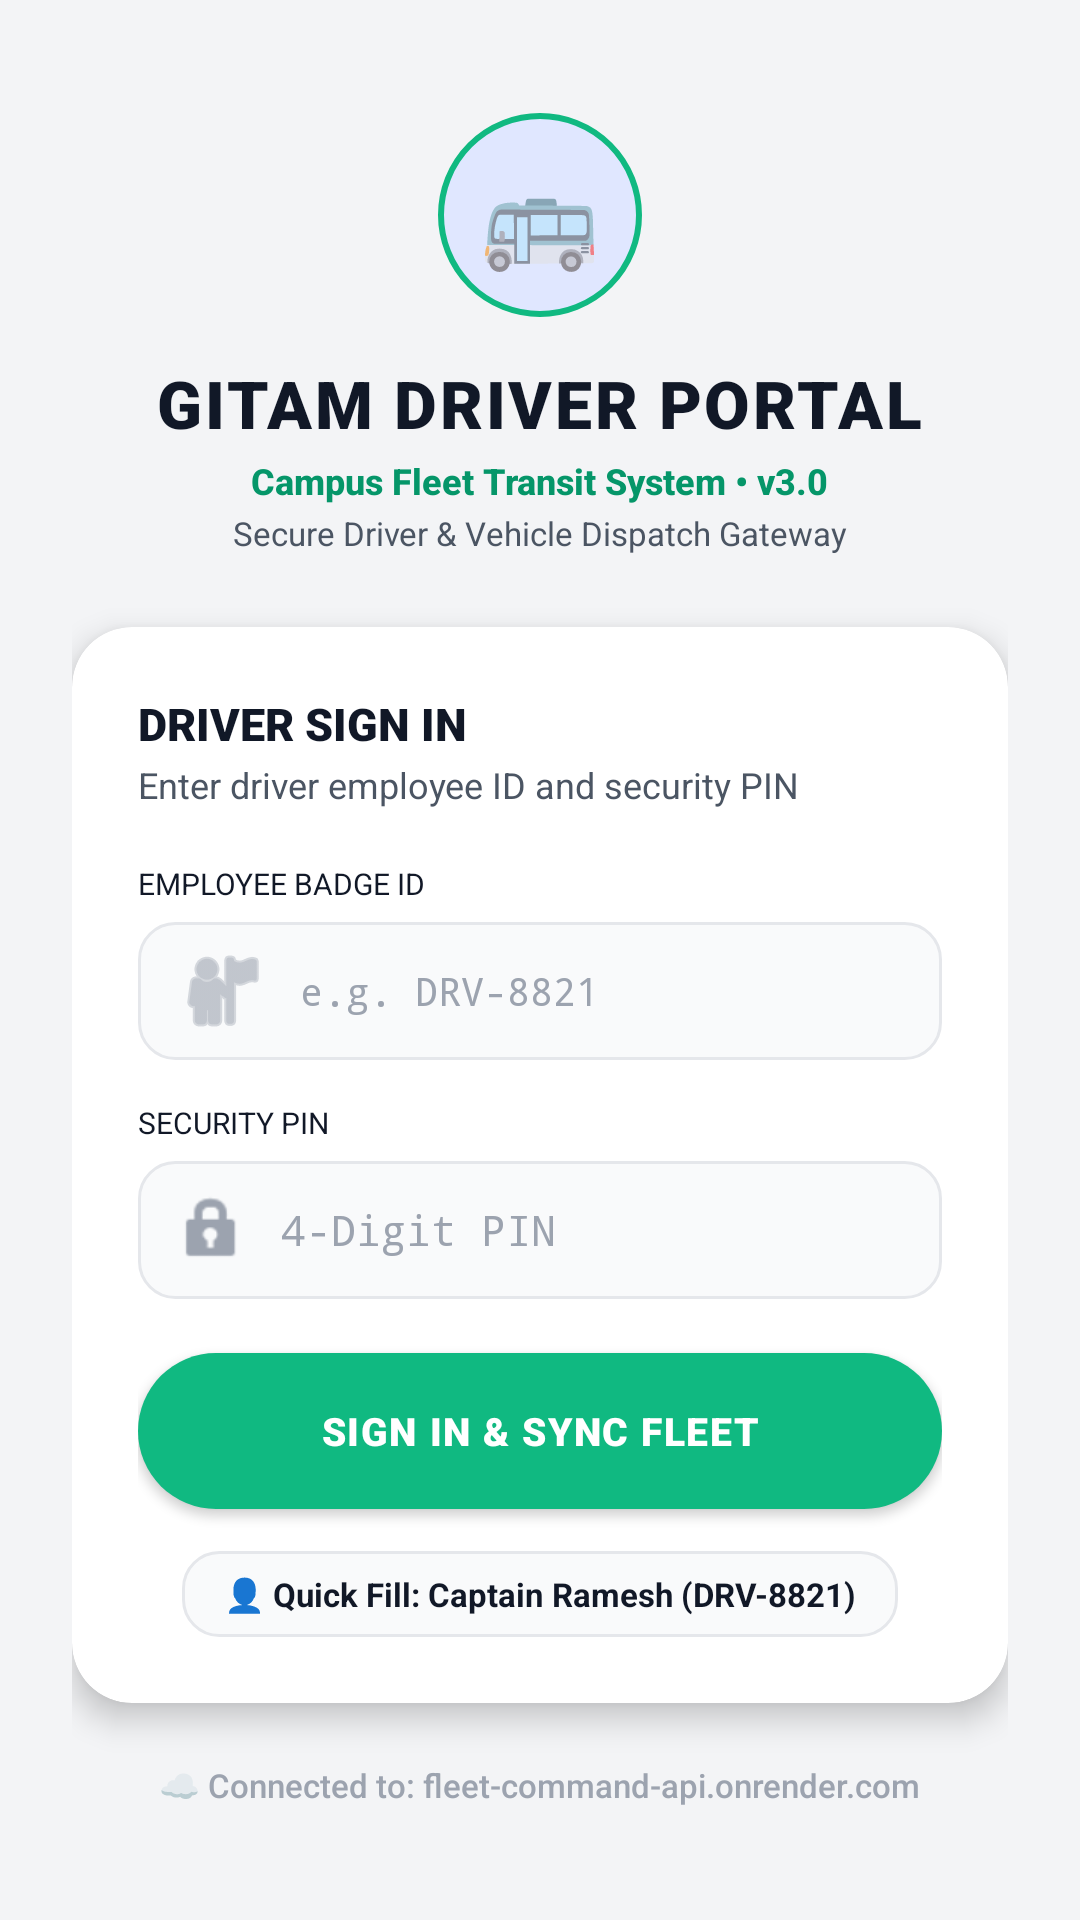

Android layout source for this screen:
<!-- AndroidManifest.xml: activity theme Theme.FleetTracker -->
<!-- res/layout/activity_login.xml -->
<?xml version="1.0" encoding="utf-8"?>
<LinearLayout xmlns:android="http://schemas.android.com/apk/res/android"
    xmlns:app="http://schemas.android.com/apk/res-auto"
    xmlns:tools="http://schemas.android.com/tools"
    android:layout_width="match_parent"
    android:layout_height="match_parent"
    android:background="@color/commercial_bg"
    android:gravity="center"
    android:orientation="vertical"
    android:padding="24dp">

    
    <FrameLayout
        android:layout_width="68dp"
        android:layout_height="68dp"
        android:layout_marginBottom="14dp"
        android:background="@drawable/bg_commercial_avatar">

        <TextView
            android:layout_width="wrap_content"
            android:layout_height="wrap_content"
            android:layout_gravity="center"
            android:text="🚌"
            android:textSize="32sp" />
    </FrameLayout>

    <TextView
        android:layout_width="wrap_content"
        android:layout_height="wrap_content"
        android:fontFamily="sans-serif-black"
        android:letterSpacing="0.04"
        android:text="GITAM DRIVER PORTAL"
        android:textColor="@color/commercial_charcoal"
        android:textSize="22sp" />

    <TextView
        android:layout_width="wrap_content"
        android:layout_height="wrap_content"
        android:layout_marginTop="3dp"
        android:fontFamily="sans-serif-medium"
        android:text="Campus Fleet Transit System • v3.0"
        android:textColor="@color/commercial_emerald_dark"
        android:textSize="12sp"
        android:textStyle="bold" />

    <TextView
        android:layout_width="wrap_content"
        android:layout_height="wrap_content"
        android:layout_marginTop="2dp"
        android:text="Secure Driver &amp; Vehicle Dispatch Gateway"
        android:textColor="@color/commercial_charcoal_muted"
        android:textSize="11sp" />

    
    <androidx.cardview.widget.CardView
        android:layout_width="match_parent"
        android:layout_height="wrap_content"
        android:layout_marginTop="24dp"
        app:cardBackgroundColor="@color/commercial_card"
        app:cardCornerRadius="20dp"
        app:cardElevation="6dp">

        <LinearLayout
            android:layout_width="match_parent"
            android:layout_height="wrap_content"
            android:orientation="vertical"
            android:padding="22dp">

            <TextView
                android:layout_width="wrap_content"
                android:layout_height="wrap_content"
                android:fontFamily="sans-serif-black"
                android:text="DRIVER SIGN IN"
                android:textColor="@color/commercial_charcoal"
                android:textSize="15sp" />

            <TextView
                android:layout_width="wrap_content"
                android:layout_height="wrap_content"
                android:layout_marginTop="2dp"
                android:text="Enter driver employee ID and security PIN"
                android:textColor="@color/commercial_charcoal_muted"
                android:textSize="12sp" />

            
            <TextView
                android:layout_width="wrap_content"
                android:layout_height="wrap_content"
                android:layout_marginTop="18dp"
                android:fontFamily="sans-serif-bold"
                android:text="EMPLOYEE BADGE ID"
                android:textColor="@color/commercial_charcoal"
                android:textSize="10sp" />

            <EditText
                android:id="@+id/etEmployeeId"
                android:layout_width="match_parent"
                android:layout_height="46dp"
                android:layout_marginTop="6dp"
                android:background="@drawable/bg_commercial_input"
                android:drawableStart="@android:drawable/ic_menu_myplaces"
                android:drawablePadding="10dp"
                android:drawableTint="@color/commercial_charcoal_light"
                android:fontFamily="monospace"
                android:hint="e.g. DRV-8821"
                android:inputType="textCapCharacters"
                android:paddingHorizontal="12dp"
                android:textColor="@color/commercial_charcoal"
                android:textColorHint="@color/commercial_charcoal_light"
                android:textSize="13sp" />

            
            <TextView
                android:layout_width="wrap_content"
                android:layout_height="wrap_content"
                android:layout_marginTop="14dp"
                android:fontFamily="sans-serif-bold"
                android:text="SECURITY PIN"
                android:textColor="@color/commercial_charcoal"
                android:textSize="10sp" />

            <EditText
                android:id="@+id/etPin"
                android:layout_width="match_parent"
                android:layout_height="46dp"
                android:layout_marginTop="6dp"
                android:background="@drawable/bg_commercial_input"
                android:drawableStart="@android:drawable/ic_lock_idle_lock"
                android:drawablePadding="10dp"
                android:drawableTint="@color/commercial_charcoal_light"
                android:fontFamily="monospace"
                android:hint="4-Digit PIN"
                android:inputType="numberPassword"
                android:maxLength="6"
                android:paddingHorizontal="12dp"
                android:textColor="@color/commercial_charcoal"
                android:textColorHint="@color/commercial_charcoal_light"
                android:textSize="14sp" />

            
            <TextView
                android:id="@+id/tvLoginStatus"
                android:layout_width="match_parent"
                android:layout_height="wrap_content"
                android:layout_marginTop="10dp"
                android:gravity="center"
                android:text=""
                android:textColor="@color/commercial_emerald_dark"
                android:textSize="12sp"
                android:textStyle="bold"
                android:visibility="gone" />

            <ProgressBar
                android:id="@+id/progressBarLogin"
                android:layout_width="28dp"
                android:layout_height="28dp"
                android:layout_gravity="center_horizontal"
                android:layout_marginTop="8dp"
                android:indeterminateTint="@color/commercial_emerald"
                android:visibility="gone" />

            
            <Button
                android:id="@+id/btnSignIn"
                android:layout_width="match_parent"
                android:layout_height="52dp"
                android:layout_marginTop="18dp"
                android:background="@drawable/bg_commercial_btn_go"
                android:fontFamily="sans-serif-black"
                android:letterSpacing="0.04"
                android:text="SIGN IN &amp; SYNC FLEET"
                android:textColor="@color/white"
                android:textSize="13sp"
                app:backgroundTint="@null" />

            
            <TextView
                android:id="@+id/btnQuickDemoDriver"
                android:layout_width="wrap_content"
                android:layout_height="wrap_content"
                android:layout_gravity="center_horizontal"
                android:layout_marginTop="14dp"
                android:background="@drawable/bg_commercial_input"
                android:paddingHorizontal="14dp"
                android:paddingVertical="7dp"
                android:text="👤 Quick Fill: Captain Ramesh (DRV-8821)"
                android:textColor="@color/commercial_charcoal"
                android:textSize="11sp"
                android:textStyle="bold" />

        </LinearLayout>
    </androidx.cardview.widget.CardView>

    
    <TextView
        android:id="@+id/tvCloudTarget"
        android:layout_width="wrap_content"
        android:layout_height="wrap_content"
        android:layout_marginTop="20dp"
        android:fontFamily="sans-serif-medium"
        android:text="☁️ Connected to: fleet-command-api.onrender.com"
        android:textColor="@color/commercial_charcoal_light"
        android:textSize="11sp" />

</LinearLayout>
<!-- resources referenced by this layout -->
<resources>
  <color name="commercial_bg">#F3F4F6</color>
  <color name="commercial_card">#FFFFFF</color>
  <color name="commercial_charcoal">#111827</color>
  <color name="commercial_charcoal_light">#9CA3AF</color>
  <color name="commercial_charcoal_muted">#4B5563</color>
  <color name="commercial_emerald">#10B981</color>
  <color name="commercial_emerald_dark">#059669</color>
  <color name="white">#FFFFFF</color>
  <!-- drawable bg_commercial_avatar (drawable) -->
  <?xml version="1.0" encoding="utf-8"?>
  <shape xmlns:android="http://schemas.android.com/apk/res/android"
      android:shape="oval">
      <solid android:color="#E0E7FF" />
      <stroke
          android:width="2dp"
          android:color="@color/commercial_emerald" />
  </shape>
  <!-- drawable bg_commercial_btn_go (drawable) -->
  <?xml version="1.0" encoding="utf-8"?>
  <ripple xmlns:android="http://schemas.android.com/apk/res/android"
      android:color="#34D399">
      <item>
          <shape android:shape="rectangle">
              <solid android:color="@color/commercial_emerald" />
              <corners android:radius="28dp" />
          </shape>
      </item>
  </ripple>
  <!-- drawable bg_commercial_input (drawable) -->
  <?xml version="1.0" encoding="utf-8"?>
  <shape xmlns:android="http://schemas.android.com/apk/res/android"
      android:shape="rectangle">
      <solid android:color="#F9FAFB" />
      <corners android:radius="12dp" />
      <stroke
          android:width="1dp"
          android:color="@color/commercial_border" />
  </shape>
  <style name="Theme.FleetTracker" parent="Theme.MaterialComponents.DayNight.NoActionBar">
          <item name="colorPrimary">@color/commercial_emerald</item>
          <item name="colorPrimaryVariant">@color/commercial_emerald_dark</item>
          <item name="colorOnPrimary">@color/white</item>
          <item name="colorSecondary">@color/commercial_emerald</item>
          <item name="colorSecondaryVariant">@color/commercial_emerald_dark</item>
          <item name="colorOnSecondary">@color/white</item>
          <item name="android:statusBarColor">@color/commercial_surface</item>
          <item name="android:windowLightStatusBar">true</item>
          <item name="android:navigationBarColor">@color/commercial_surface</item>
          <item name="android:windowBackground">@color/commercial_bg</item>
      </style>
  <color name="commercial_border">#E5E7EB</color>
  <color name="commercial_surface">#FFFFFF</color>
</resources>
